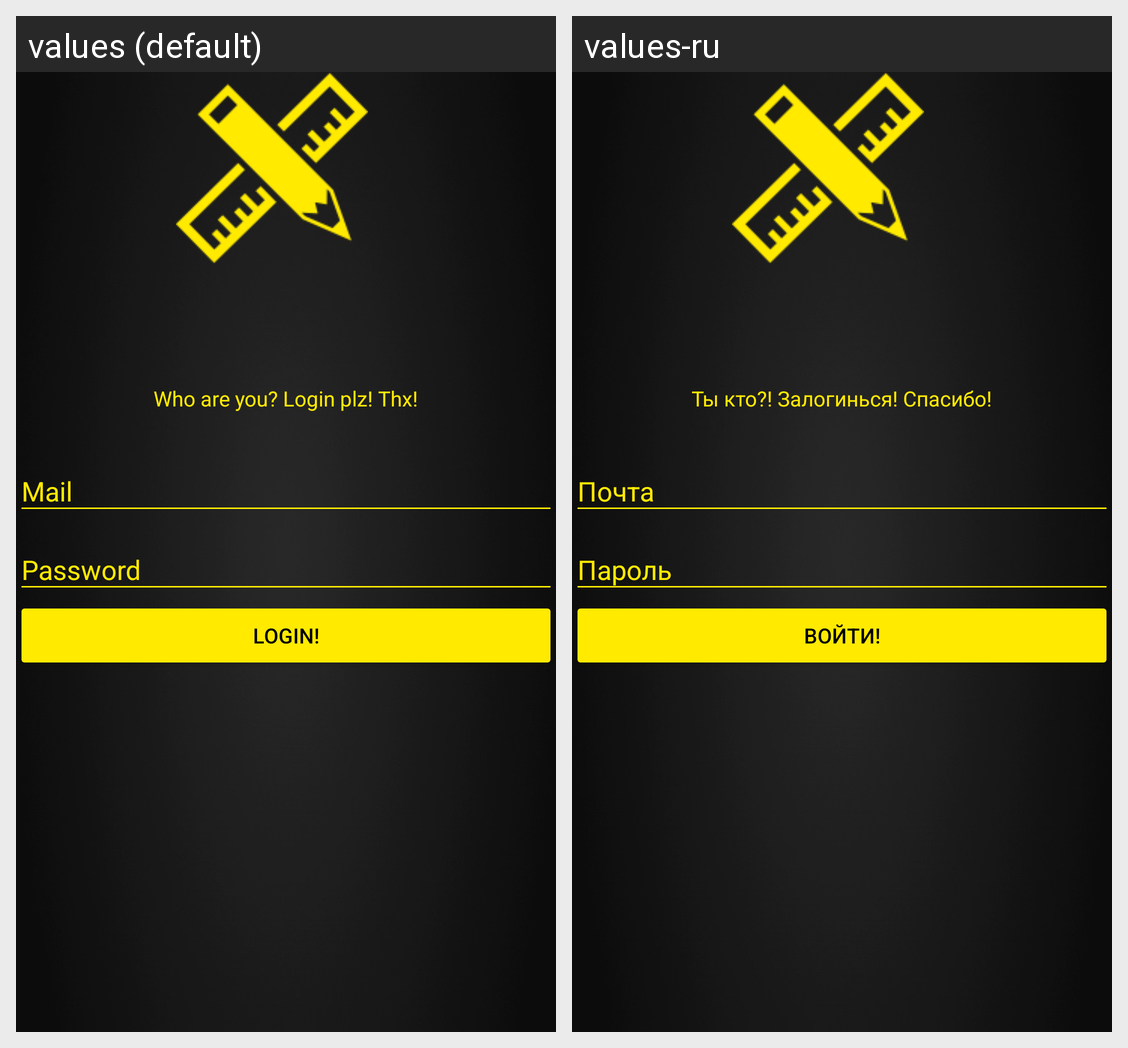

Here is an Android app screen in its default locale and in the app's own translations. Write out the translated-string differences for the strings that appear on this screen.
Android screen res/layout/activity_main.xml rendered under 2 locales, left to right: values (default), values-ru. Device: Nexus 5 (rendered at 1080×1920; each locale shown at half size, 540×960, under a caption strip naming it); theme AppTheme.
Strings drawn on this screen, with the default value and each locale's value (text and hints the layout hard-codes, and strings that could not be matched under every locale, appear in the picture but are not listed):

textView
  values: Who are you? Login plz! Thx!
  values-ru: Ты кто?! Залогинься! Спасибо!

button2
  values: Login!
  values-ru: Войти!
